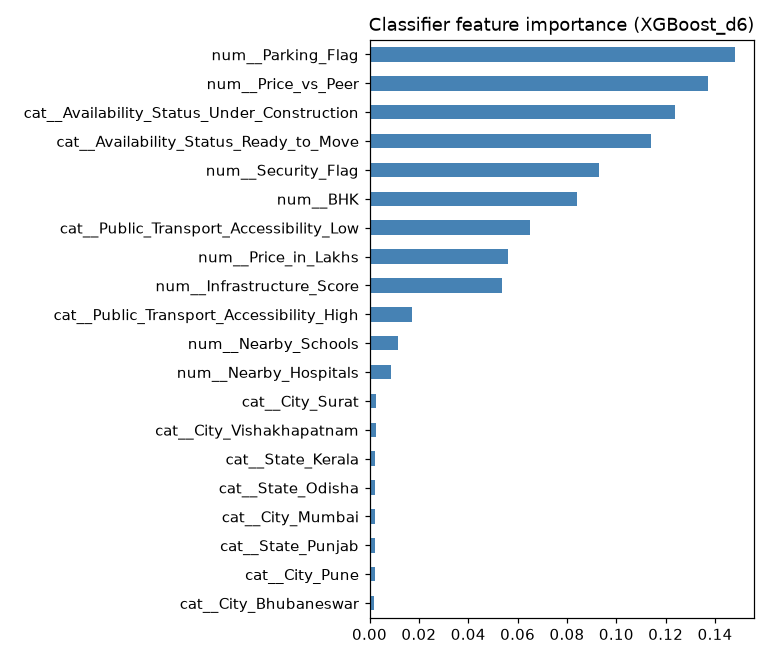

Source data for this figure (header and first rows):
, importance
num__Parking_Flag, 0.1482
num__Price_vs_Peer, 0.137
cat__Availability_Status_Under_Construct…, 0.1239
cat__Availability_Status_Ready_to_Move, 0.1142
num__Security_Flag, 0.09296
num__BHK, 0.08406
cat__Public_Transport_Accessibility_Low, 0.0652
num__Price_in_Lakhs, 0.0562
num__Infrastructure_Score, 0.05374
cat__Public_Transport_Accessibility_High, 0.01722
num__Nearby_Schools, 0.01136
num__Nearby_Hospitals, 0.008674
cat__City_Surat, 0.002504
cat__City_Vishakhapatnam, 0.002478
cat__State_Kerala, 0.002401
cat__State_Odisha, 0.002364
cat__City_Mumbai, 0.002252
cat__State_Punjab, 0.002104
cat__City_Pune, 0.002038
cat__City_Bhubaneswar, 0.001693
